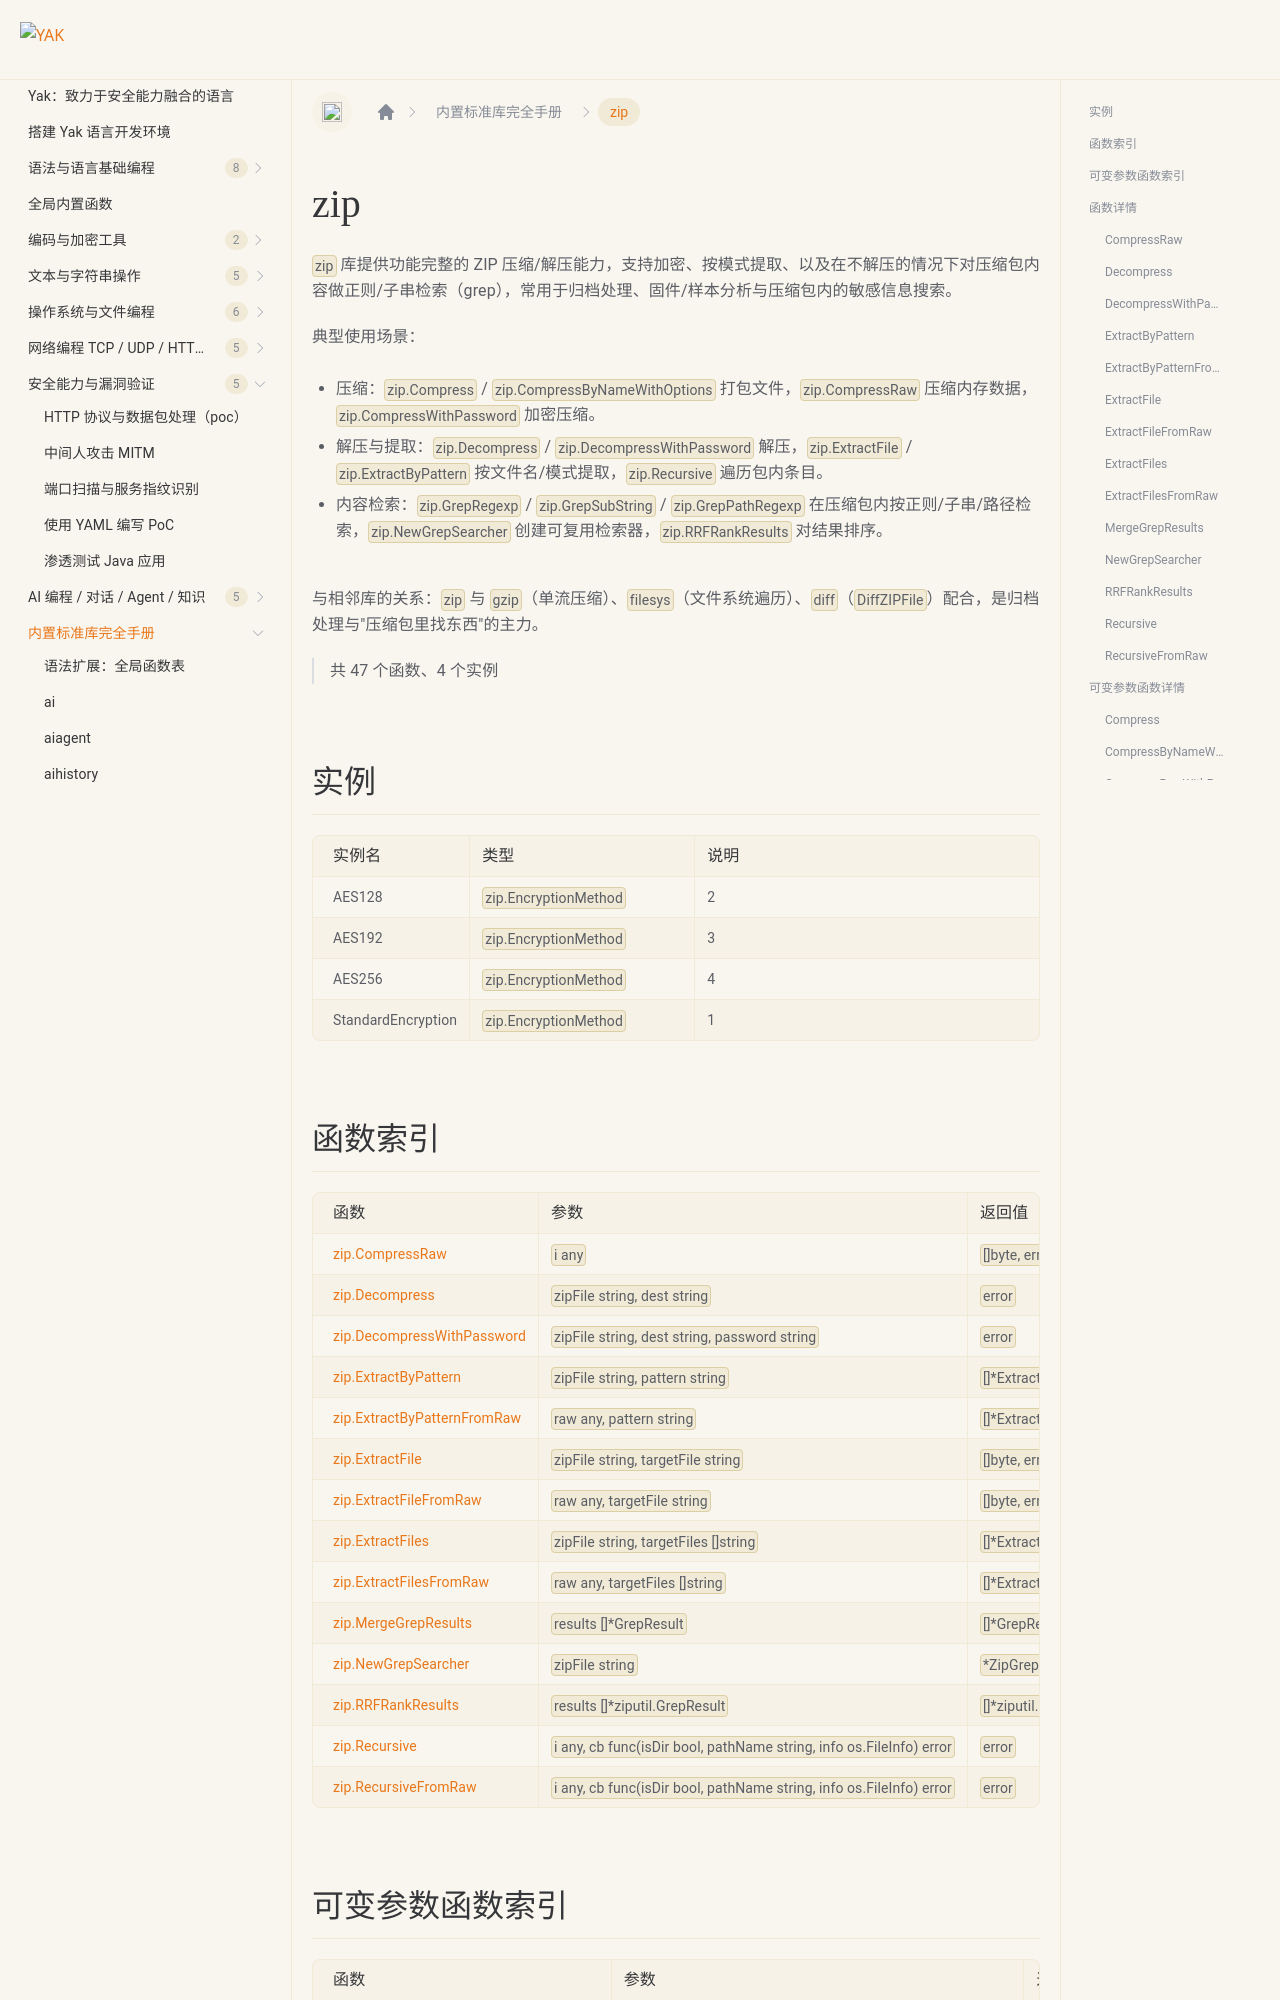

repository: yaklang/yaklang.github.io · page: docs/api/zip/index.html · generator: docusaurus

# zip {#library-zip}

`zip` 库提供功能完整的 ZIP 压缩/解压能力，支持加密、按模式提取、以及在不解压的情况下对压缩包内容做正则/子串检索（grep），常用于归档处理、固件/样本分析与压缩包内的敏感信息搜索。

典型使用场景：

- 压缩：`zip.Compress` / `zip.CompressByNameWithOptions` 打包文件，`zip.CompressRaw` 压缩内存数据，`zip.CompressWithPassword` 加密压缩。
- 解压与提取：`zip.Decompress` / `zip.DecompressWithPassword` 解压，`zip.ExtractFile` / `zip.ExtractByPattern` 按文件名/模式提取，`zip.Recursive` 遍历包内条目。
- 内容检索：`zip.GrepRegexp` / `zip.GrepSubString` / `zip.GrepPathRegexp` 在压缩包内按正则/子串/路径检索，`zip.NewGrepSearcher` 创建可复用检索器，`zip.RRFRankResults` 对结果排序。

与相邻库的关系：`zip` 与 `gzip`（单流压缩）、`filesys`（文件系统遍历）、`diff`（`DiffZIPFile`）配合，是归档处理与"压缩包里找东西"的主力。

> 共 47 个函数、4 个实例

## 实例

|实例名|类型|说明|
|:--|:--|:--|
| AES128 | `zip.EncryptionMethod` | 2 |
| AES192 | `zip.EncryptionMethod` | 3 |
| AES256 | `zip.EncryptionMethod` | 4 |
| StandardEncryption | `zip.EncryptionMethod` | 1 |
